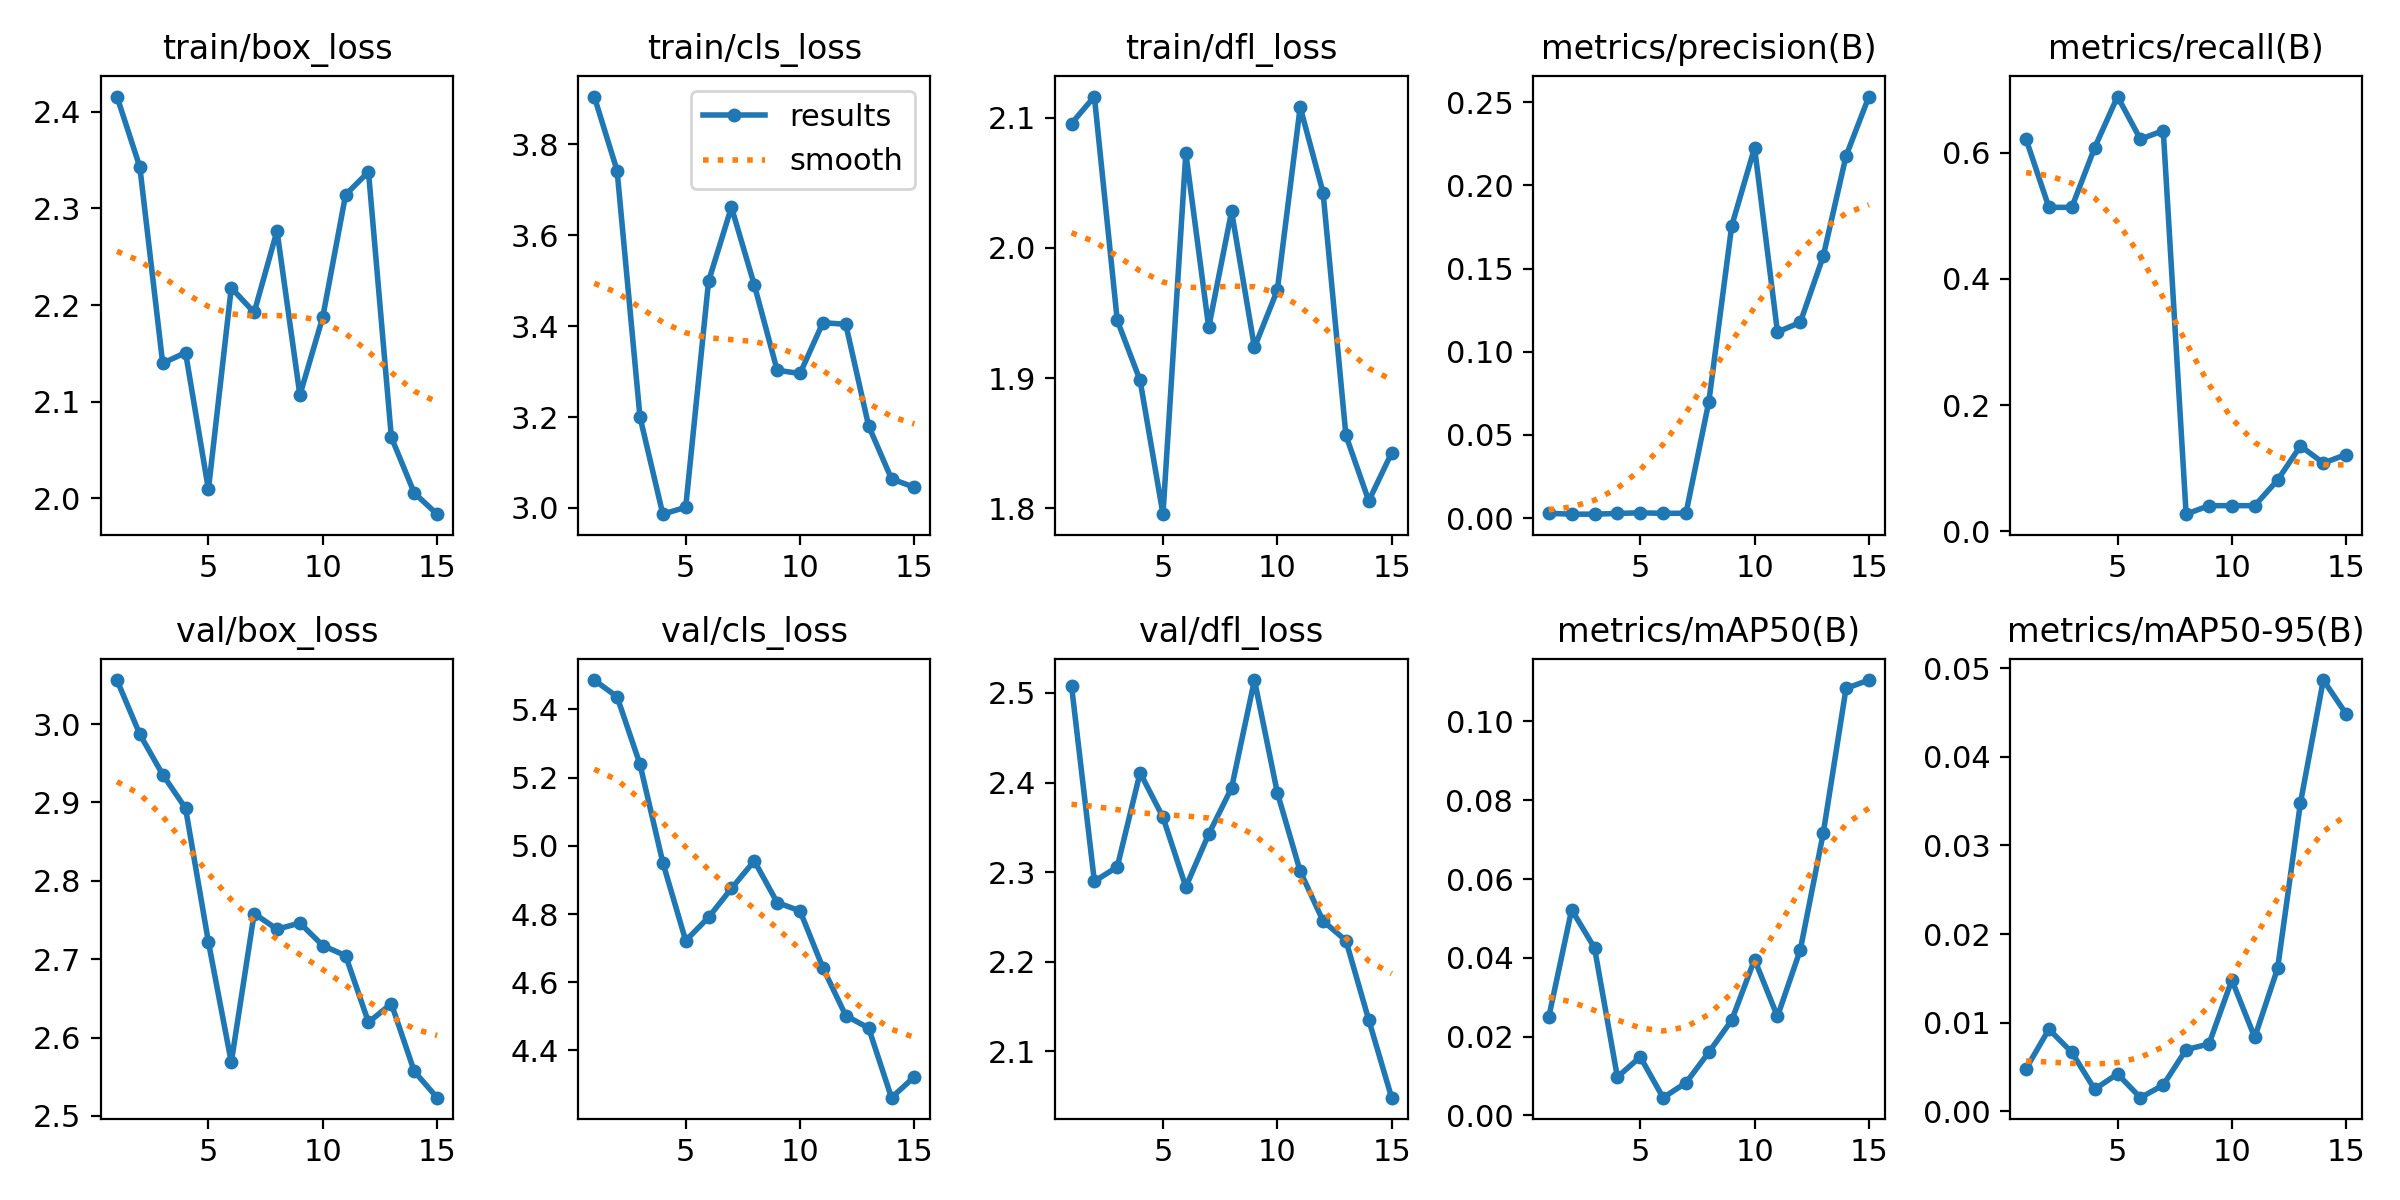

The file beside this chart, header and first rows:
epoch, train/box_loss, train/cls_loss, train/dfl_loss, metrics/precision(B), metrics/recall(B), metrics/mAP50(B), metrics/mAP50-95(B), val/box_loss, val/cls_loss, val/dfl_loss, lr/pg0, lr/pg1, lr/pg2
1, 2.416, 3.905, 2.096, 0.00289, 0.6216, 0.02494, 0.00481, 3.056, 5.486, 2.508, 0.00016, 0.00016, 0.00016
2, 2.343, 3.743, 2.116, 0.00239, 0.5135, 0.05221, 0.00926, 2.987, 5.437, 2.29, 0.0003176, 0.0003176, 0.0003176
3, 2.14, 3.2, 1.944, 0.00239, 0.5135, 0.04252, 0.00666, 2.936, 5.239, 2.306, 0.0004514, 0.0004514, 0.0004514
4, 2.151, 2.986, 1.898, 0.00283, 0.6081, 0.00975, 0.00249, 2.893, 4.951, 2.411, 0.0005614, 0.0005614, 0.0005614
5, 2.009, 3.001, 1.796, 0.00321, 0.6892, 0.01485, 0.00422, 2.722, 4.722, 2.361, 0.0006477, 0.0006477, 0.0006477
6, 2.218, 3.499, 2.073, 0.00289, 0.6216, 0.00451, 0.00154, 2.568, 4.79, 2.284, 0.0007102, 0.0007102, 0.0007102
7, 2.192, 3.662, 1.939, 0.00296, 0.6351, 0.00828, 0.00296, 2.758, 4.875, 2.342, 0.000749, 0.000749, 0.000749
8, 2.277, 3.491, 2.028, 0.06997, 0.02703, 0.01604, 0.00696, 2.738, 4.956, 2.394, 0.000764, 0.000764, 0.000764
9, 2.107, 3.303, 1.924, 0.1756, 0.04054, 0.02417, 0.0076, 2.746, 4.834, 2.514, 0.0007552, 0.0007552, 0.0007552
10, 2.188, 3.296, 1.968, 0.2226, 0.04054, 0.03957, 0.01481, 2.717, 4.809, 2.389, 0.0007227, 0.0007227, 0.0007227
11, 2.314, 3.408, 2.108, 0.1118, 0.04054, 0.02512, 0.00834, 2.704, 4.642, 2.301, 0.0006664, 0.0006664, 0.0006664
12, 2.338, 3.404, 2.043, 0.1176, 0.08108, 0.04204, 0.01612, 2.619, 4.502, 2.245, 0.000548, 0.000548, 0.000548
13, 2.063, 3.18, 1.856, 0.1573, 0.1351, 0.07155, 0.0348, 2.643, 4.466, 2.224, 0.000548, 0.000548, 0.000548
14, 2.005, 3.064, 1.806, 0.2176, 0.1081, 0.1084, 0.04865, 2.557, 4.262, 2.135, 0.000416, 0.000416, 0.000416
15, 1.983, 3.045, 1.843, 0.2533, 0.1216, 0.1105, 0.04482, 2.523, 4.323, 2.048, 0.000284, 0.000284, 0.000284
